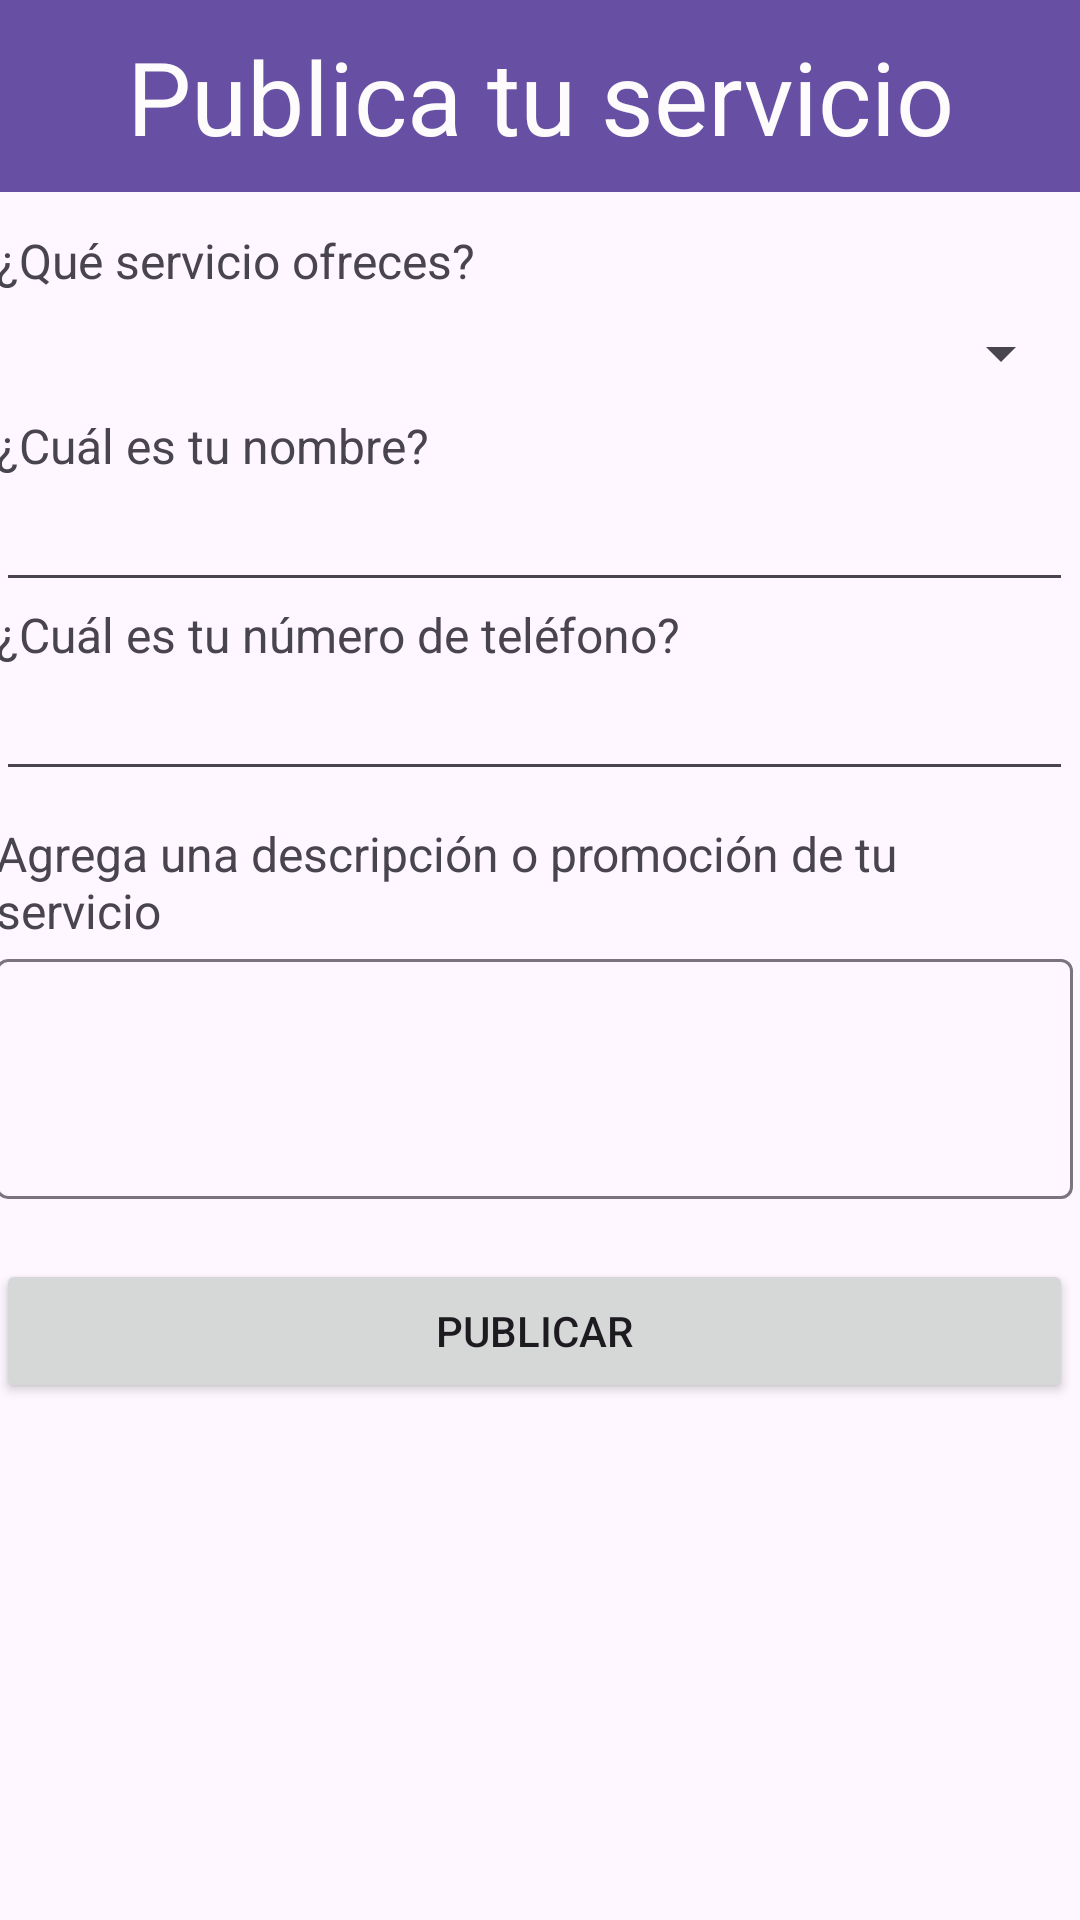

Here is an Android app screen rendered from its layout file. Give the layout XML and the strings, colors and styles it references.
<!-- AndroidManifest.xml: application theme Theme.CitasUamDos -->
<!-- res/layout/activity_create_service.xml -->
<?xml version="1.0" encoding="utf-8"?>
<androidx.constraintlayout.widget.ConstraintLayout xmlns:android="http://schemas.android.com/apk/res/android"
    xmlns:app="http://schemas.android.com/apk/res-auto"
    xmlns:tools="http://schemas.android.com/tools"
    android:layout_width="match_parent"
    android:layout_height="match_parent"
    tools:context=".CreateService">

    <androidx.constraintlayout.widget.ConstraintLayout
        android:layout_width="match_parent"
        android:layout_height="match_parent"
        tools:context=".SignupActivity">

        <LinearLayout
            android:id="@+id/linearLayout"
            android:layout_width="359dp"
            android:layout_height="wrap_content"
            android:layout_marginStart="16dp"
            android:layout_marginTop="76dp"
            android:layout_marginEnd="16dp"
            android:orientation="vertical"
            app:layout_constraintEnd_toEndOf="parent"
            app:layout_constraintHorizontal_bias="0.571"
            app:layout_constraintStart_toStartOf="parent"
            app:layout_constraintTop_toTopOf="parent">

            <TextView
                android:id="@+id/textView"
                android:layout_width="match_parent"
                android:layout_height="wrap_content"
                android:text="@string/tv_service_request_create"
                android:textSize="16sp" />

            <Spinner
                android:id="@+id/spinner"
                android:layout_width="match_parent"
                android:layout_height="wrap_content"
                android:minHeight="40dp" />

            <TextView
                android:id="@+id/textView3"
                android:layout_width="match_parent"
                android:layout_height="wrap_content"
                android:text="@string/tv_name_request_create"
                android:textSize="16sp" />

            <EditText
                android:id="@+id/et_name_user"
                android:layout_width="match_parent"
                android:layout_height="wrap_content"
                android:ems="10"
                android:inputType="text" />

            <TextView
                android:id="@+id/textView4"
                android:layout_width="match_parent"
                android:layout_height="wrap_content"
                android:text="@string/tv_phone_request_create"
                android:textSize="16sp" />

            <EditText
                android:id="@+id/et_phone"
                android:layout_width="match_parent"
                android:layout_height="wrap_content"
                android:ems="10"
                android:inputType="number" />

            <Space
                android:layout_width="match_parent"
                android:layout_height="10dp" />

            <TextView
                android:id="@+id/textView2"
                android:layout_width="match_parent"
                android:layout_height="wrap_content"
                android:text="@string/tv_description_request_create"
                android:textSize="16sp" />

            <com.google.android.material.textfield.TextInputLayout
                android:layout_width="match_parent"
                android:layout_height="match_parent">

                <com.google.android.material.textfield.TextInputEditText
                    android:id="@+id/et_description"
                    android:layout_width="match_parent"
                    android:layout_height="match_parent"
                    android:minHeight="80dp" />
            </com.google.android.material.textfield.TextInputLayout>

            <Space
                android:layout_width="match_parent"
                android:layout_height="20dp" />

            <Button
                android:id="@+id/btn_signup"
                android:layout_width="match_parent"
                android:layout_height="wrap_content"
                android:text="@string/btn_public_create" />

        </LinearLayout>

        <com.google.android.material.appbar.MaterialToolbar
            android:id="@+id/materialToolbar2"
            android:layout_width="409dp"
            android:layout_height="wrap_content"
            android:background="?attr/colorPrimary"
            android:minHeight="?attr/actionBarSize"
            android:theme="?attr/actionBarTheme"
            app:layout_constraintEnd_toEndOf="parent"
            app:layout_constraintStart_toStartOf="parent"
            app:layout_constraintTop_toTopOf="parent" />

        <TextView
            android:id="@+id/textView7"
            android:layout_width="wrap_content"
            android:layout_height="wrap_content"
            android:text="@string/header_create"
            android:textColor="#FDFBFB"
            android:textSize="34sp"
            app:layout_constraintBottom_toBottomOf="@+id/materialToolbar2"
            app:layout_constraintEnd_toEndOf="@+id/materialToolbar2"
            app:layout_constraintStart_toStartOf="@+id/materialToolbar2"
            app:layout_constraintTop_toTopOf="parent" />
    </androidx.constraintlayout.widget.ConstraintLayout>
</androidx.constraintlayout.widget.ConstraintLayout>
<!-- resources referenced by this layout -->
<resources>
  <string name="btn_public_create">PUBLICAR</string>
  <string name="header_create">Publica tu servicio</string>
  <string name="tv_description_request_create">Agrega una descripción o promoción de tu servicio</string>
  <string name="tv_name_request_create">¿Cuál es tu nombre?</string>
  <string name="tv_phone_request_create">¿Cuál es tu número de teléfono?</string>
  <string name="tv_service_request_create">¿Qué servicio ofreces?</string>
  <style name="Theme.CitasUamDos" parent="Base.Theme.CitasUamDos" />
  <style name="Base.Theme.CitasUamDos" parent="Theme.Material3.DayNight.NoActionBar">
          
          
      </style>
</resources>
